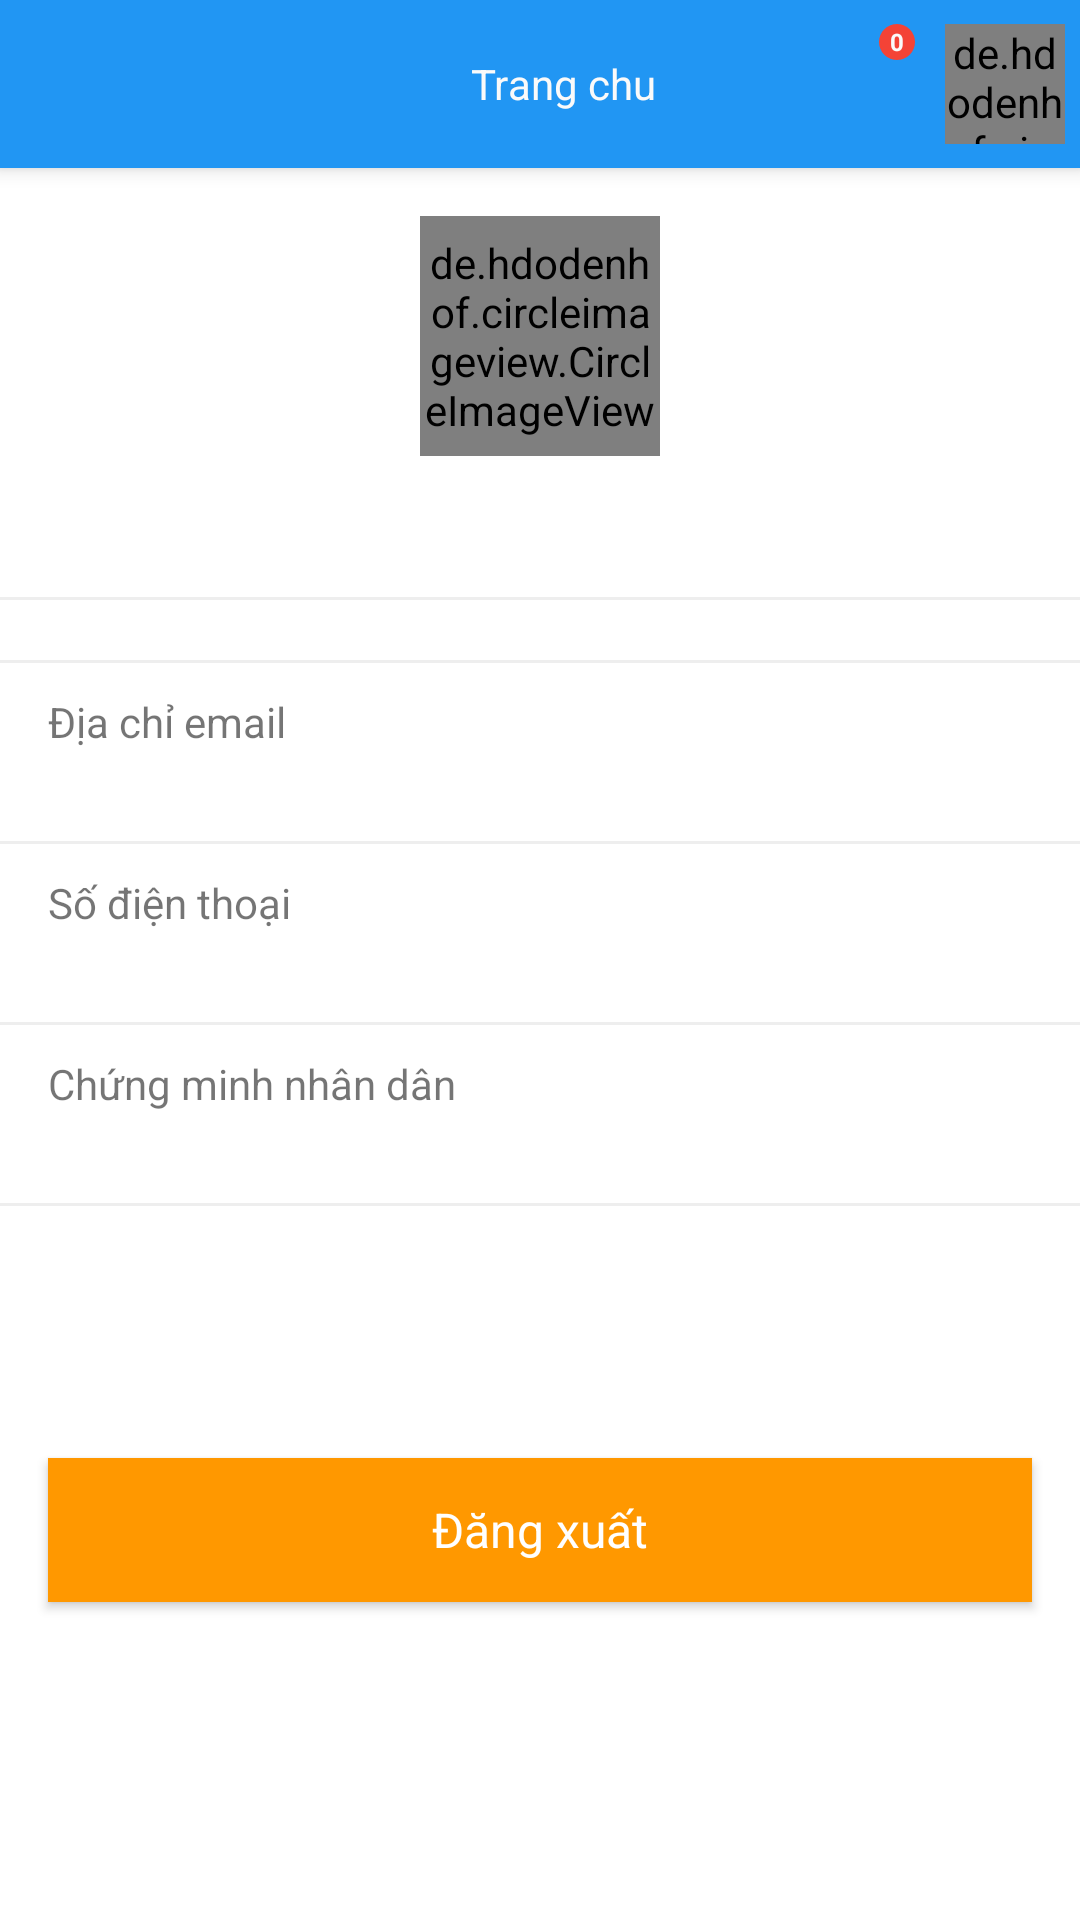

This screen was rendered from an Android layout file. Write that file and the resources it references.
<!-- AndroidManifest.xml: application theme AppTheme -->
<!-- res/layout/activity_account.xml -->
<?xml version="1.0" encoding="utf-8"?>
<LinearLayout xmlns:android="http://schemas.android.com/apk/res/android"
    xmlns:tools="http://schemas.android.com/tools"
    android:layout_width="match_parent"
    android:layout_height="match_parent"
    android:orientation="vertical"
    >

    <include
        android:id="@+id/toolbar"
        layout="@layout/toolbar" />
    <ScrollView
        android:layout_width="match_parent"
        android:layout_height="match_parent"
        android:background="@color/color_white">

        <LinearLayout
            android:layout_width="match_parent"
            android:layout_height="match_parent"
            android:orientation="vertical">

            <RelativeLayout xmlns:android="http://schemas.android.com/apk/res/android"
                android:layout_width="80dp"
                android:layout_height="80dp"
                android:layout_gravity="center"
                android:layout_marginTop="16dp"
                android:layout_marginBottom="10dp">

                <de.hdodenhof.circleimageview.CircleImageView
                    android:id="@+id/img_avatar_user"
                    android:layout_width="100dp"
                    android:layout_height="100dp"
                    android:src="@drawable/avatar" />

                <Button
                    android:id="@+id/btn_change_avatar"
                    android:layout_width="35dp"
                    android:layout_height="35dp"
                    android:layout_alignParentRight="true"
                    android:layout_alignParentBottom="true"
                    android:background="@drawable/ic_photo_camera_black_24dp"
                    android:backgroundTint="@color/color_grey_800" />
            </RelativeLayout>

            <TextView
                android:id="@+id/txt_name"
                android:layout_width="match_parent"
                android:layout_height="wrap_content"
                android:textAlignment="center"
                android:textColor="@color/color_blue_800"
                android:textSize="20dp" />

            <View
                android:layout_width="match_parent"
                android:layout_height="1dp"
                android:layout_marginTop="10dp"
                android:layout_marginBottom="10dp"
                android:background="@color/color_grey_200" />


            <View
                android:layout_width="match_parent"
                android:layout_height="1dp"
                android:layout_marginTop="10dp"
                android:layout_marginBottom="10dp"
                android:background="@color/color_grey_200" />

            <LinearLayout
                android:layout_width="match_parent"
                android:layout_height="wrap_content"
                android:orientation="vertical"
                android:paddingLeft="16dp">

                <TextView
                    android:layout_width="match_parent"
                    android:layout_height="wrap_content"
                    android:text="Địa chỉ email" />

                <TextView
                    android:id="@+id/txt_email_account"
                    android:layout_width="match_parent"
                    android:layout_height="wrap_content"
                    android:textColor="@color/color_black"
                    android:textSize="15dp" />
            </LinearLayout>

            <View
                android:layout_width="match_parent"
                android:layout_height="1dp"
                android:layout_marginTop="10dp"
                android:layout_marginBottom="10dp"
                android:background="@color/color_grey_200" />

            <LinearLayout
                android:layout_width="match_parent"
                android:layout_height="wrap_content"
                android:orientation="horizontal">

                <LinearLayout
                    android:layout_width="match_parent"
                    android:layout_height="wrap_content"
                    android:layout_weight="1"
                    android:orientation="vertical"
                    android:paddingLeft="16dp">

                    <TextView
                        android:layout_width="match_parent"
                        android:layout_height="wrap_content"
                        android:text="@string/my_acc_phone_label" />

                    <TextView
                        android:id="@+id/txt_phone"
                        android:layout_width="match_parent"
                        android:layout_height="wrap_content"
                        android:textColor="@color/color_black"
                        android:textSize="15dp" />
                </LinearLayout>
                
                
                
                
                
                
            </LinearLayout>

            <View
                android:layout_width="match_parent"
                android:layout_height="1dp"
                android:layout_marginTop="10dp"
                android:layout_marginBottom="10dp"
                android:background="@color/color_grey_200" />

            <LinearLayout
                android:layout_width="match_parent"
                android:layout_height="wrap_content"
                android:orientation="horizontal">

                <LinearLayout
                    android:visibility="gone"
                    android:layout_width="match_parent"
                    android:layout_height="wrap_content"
                    android:layout_weight="1"
                    android:orientation="vertical"
                    android:paddingLeft="16dp">

                    <TextView
                        android:layout_width="match_parent"
                        android:layout_height="wrap_content"
                        android:text="@string/my_acc_password_label" />

                    <TextView
                        android:id="@+id/txt_password"
                        android:layout_width="match_parent"
                        android:layout_height="wrap_content"
                        android:text="@string/my_acc_password_text_view"
                        android:textColor="@color/color_black"
                        android:textSize="15dp" />
                </LinearLayout>

                <Button
                    android:visibility="gone"
                    android:id="@+id/btn_edit_password"
                    android:layout_width="30dp"
                    android:layout_height="30dp"
                    android:background="@drawable/ic_edit_black_24dp"
                    android:backgroundTint="@color/color_grey_700" />
            </LinearLayout>

            <View
                android:visibility="gone"
                android:layout_width="match_parent"
                android:layout_height="1dp"
                android:layout_marginTop="10dp"
                android:layout_marginBottom="10dp"
                android:background="@color/color_grey_200" />

            <LinearLayout
                android:layout_width="match_parent"
                android:layout_height="wrap_content"
                android:orientation="vertical"
                android:paddingLeft="16dp">

                <TextView
                    android:layout_width="match_parent"
                    android:layout_height="wrap_content"
                    android:text="Chứng minh nhân dân" />

                <TextView
                    android:id="@+id/txt_card_number"
                    android:layout_width="match_parent"
                    android:layout_height="wrap_content"
                    android:text=""
                    android:textColor="@color/color_black"
                    android:textSize="15dp" />
            </LinearLayout>

            <View
                android:layout_width="match_parent"
                android:layout_height="1dp"
                android:layout_marginTop="10dp"
                android:layout_marginBottom="10dp"
                android:background="@color/color_grey_200" />



            <Button
                android:id="@+id/btn_edit_accout"
                style="@style/custom_button_blue"
                android:layout_width="match_parent"
                android:layout_height="wrap_content"
                android:layout_gravity="center"
                android:layout_marginTop="16dp"
                android:layout_marginRight="16dp"
                android:layout_marginLeft="16dp"
                android:text="@string/my_acc_edit_button" />
            <Button
                android:id="@+id/btn_logout"
                style="@style/custom_button_2"
                android:layout_width="match_parent"
                android:layout_height="wrap_content"
                android:layout_gravity="center"
                android:layout_marginTop="10dp"
                android:layout_marginRight="16dp"
                android:layout_marginLeft="16dp"
                android:layout_marginBottom="26dp"
                android:text="@string/my_acc_logout_button" />
        </LinearLayout>
    </ScrollView>
</LinearLayout>
<!-- res/layout/toolbar.xml (included above) -->
<?xml version="1.0" encoding="utf-8"?>
<android.support.v7.widget.Toolbar xmlns:android="http://schemas.android.com/apk/res/android"
    android:layout_width="match_parent"
    android:layout_height="wrap_content"
    android:background="@color/color_blue_500"
    android:elevation="4dp"
    android:minHeight="?attr/actionBarSize">

    <RelativeLayout
        android:layout_width="match_parent"
        android:layout_height="wrap_content"
        android:orientation="vertical">
<ImageButton
    android:id="@+id/btn_toolbar_notification"
    android:layout_width="wrap_content"
    android:layout_height="wrap_content"
    android:layout_toLeftOf="@id/imgAvatar"
    android:layout_centerVertical="true"
    android:layout_marginRight="10dp"
    android:src="@drawable/ic_notifications_black_24dp"
    android:background="@color/color_transparent"
    />
        <TextView
            android:id="@+id/txt_noti_number"
            android:layout_width="12dp"
            android:layout_height="12dp"
            android:text="0"
            android:background="@drawable/circle_background"
            android:textColor="@color/white"
            android:gravity="center"
            android:textSize="8sp"
            android:textStyle="bold"
            android:layout_alignRight="@id/btn_toolbar_notification"
            />
        <de.hdodenhof.circleimageview.CircleImageView
            android:id="@+id/imgAvatar"
            android:layout_width="40dp"
            android:layout_height="40dp"
            android:layout_marginRight="5dp"
            android:layout_alignParentRight="true"
            android:src="@drawable/avatar" />
        <TextView
            android:id="@+id/txt_title_toolbar"
            android:layout_width="wrap_content"
            android:layout_height="wrap_content"
            android:text="Trang chu"
            android:layout_centerHorizontal="true"
            android:layout_centerVertical="true"
            android:textColor="@color/white"
            />
        <ImageButton
            android:id="@+id/btn_toolbar_back"
            android:layout_width="wrap_content"
            android:layout_height="wrap_content"
            android:src="@drawable/ic_arrow_back_black_24dp"
            android:background="@color/color_transparent"
            android:layout_centerVertical="true"
            />
    </RelativeLayout>

</android.support.v7.widget.Toolbar>
<!-- resources referenced by this layout -->
<resources>
  <color name="color_black">#000000</color>
  <color name="color_blue_500">#2196F3</color>
  <color name="color_blue_800">#1565C0</color>
  <color name="color_grey_200">#EEEEEE</color>
  <color name="color_grey_700">#616161</color>
  <color name="color_grey_800">#424242</color>
  <color name="color_transparent">#00ffffff</color>
  <color name="color_white">#ffffff</color>
  <color name="white">#fafafa</color>
  <!-- drawable circle_background (drawable) -->
  <?xml version="1.0" encoding="utf-8"?>
  <shape xmlns:android="http://schemas.android.com/apk/res/android"
      android:shape="oval"
      >
  <solid android:color="@color/color_red_500"/>
  </shape>
  <!-- drawable ic_edit_black_24dp (drawable) -->
  <vector xmlns:android="http://schemas.android.com/apk/res/android"
          android:width="24dp"
          android:height="24dp"
          android:viewportWidth="24.0"
          android:viewportHeight="24.0">
      
      <path
          android:fillColor="@color/color_green_500"
          android:pathData="M3,17.25V21h3.75L17.81,9.94l-3.75,-3.75L3,17.25zM20.71,7.04c0.39,-0.39 0.39,-1.02 0,-1.41l-2.34,-2.34c-0.39,-0.39 -1.02,-0.39 -1.41,0l-1.83,1.83 3.75,3.75 1.83,-1.83z"/>
  </vector>
  <string name="my_acc_edit_button">Chỉnh sửa tài khoản</string>
  <string name="my_acc_logout_button">Đăng xuất</string>
  <string name="my_acc_password_label">Mật khẩu</string>
  <string name="my_acc_password_text_view">**********</string>
  <string name="my_acc_phone_label">Số điện thoại</string>
  <style name="custom_button_2" parent="@android:style/Widget.Button">
          <item name="android:gravity">center_vertical|center_horizontal</item>
          <item name="android:textColor">#FFFFFFFF</item>
          
          
          
          
          <item name="android:textSize">16sp</item>
          
          <item name="android:background">@drawable/ripple_effect_2</item>
          <item name="android:focusable">true</item>
          <item name="android:clickable">true</item>
      </style>
  <style name="custom_button_blue" parent="@android:style/Widget.Button">
          <item name="android:gravity">center_vertical|center_horizontal</item>
          <item name="android:textColor">#FFFFFFFF</item>
          
          
          
          
          <item name="android:textSize">16sp</item>
          
          <item name="android:background">@drawable/ripple_effect</item>
          <item name="android:focusable">true</item>
          <item name="android:clickable">true</item>
      </style>
  <style name="AppTheme" parent="Theme.AppCompat.Light.NoActionBar">
          
          <item name="colorPrimary">@color/colorPrimary</item>
          <item name="colorPrimaryDark">@color/colorPrimaryDark</item>
          <item name="colorAccent">@color/color_blue_900</item>
  
      </style>
  <color name="color_red_500">#F44336</color>
  <color name="color_green_500">#4CAF50</color>
  <!-- drawable ripple_effect_2 (drawable) -->
  <?xml version="1.0" encoding="utf-8"?>
  <ripple xmlns:android="http://schemas.android.com/apk/res/android"
      xmlns:tools="http://schemas.android.com/tools"
      android:color="@color/color_white"
      tools:targetApi="LOLLIPOP">
      <item android:id="@android:id/background">
          <shape android:shape="rectangle">
              <solid android:color="@color/color_orange_500"/>
              
                  
                  
                  
                  
          </shape>
      </item>
  </ripple>
  <color name="colorPrimary">#3F51B5</color>
  <color name="colorPrimaryDark">#303F9F</color>
  <color name="color_blue_900">#0D47A1</color>
  <color name="color_orange_500">#FF9800</color>
</resources>
